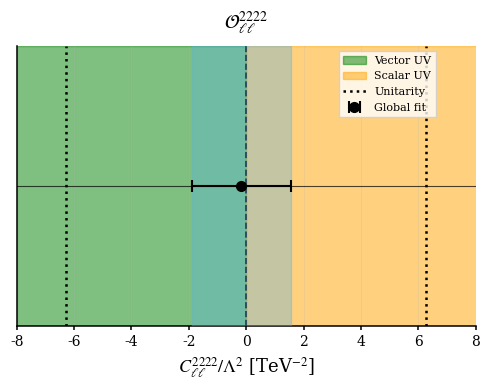

Python code for this plot:
import numpy as np
import matplotlib.pyplot as plt
plt.rcParams.update({'font.size': 10, 'font.family': 'serif', 
                     'mathtext.fontset': 'stix', 'axes.linewidth': 1.1})

fig, ax = plt.subplots(figsize=(5, 4.0))

INV_V2 = 1.0 / 0.24622**2   # 1/v^2 in TeV^-2 (= 16.50); global-fit c's are in units of 1/v^2

# Global fit (Falkowski et al.): c_hat = -0.02 ± 0.21 in units of 1/v^2.
# Their [O_ll]_2222 carries a factor 1/2, so C_2222/Lambda^2 = c/(2 v^2).
C_global = -0.02 * INV_V2 / 2
xerr_left = 0.21 * INV_V2 / 2
xerr_right = 0.21 * INV_V2 / 2
theo_bound = 2*np.pi

x = np.linspace(-25, 25, 1000)

# 1. UV regions (zorder=1)
ax.axvspan(-25, 0, color="green", alpha=0.5, zorder=1, label='Vector UV')
ax.axvspan(0, 25, color="orange", alpha=0.5, zorder=1, label='Scalar UV')

# 2. Theory lines (zorder=10)
ax.axvline(-theo_bound, color='black', lw=1.8, ls=':', zorder=10, label='Unitarity')
ax.axvline(+theo_bound, color='black', lw=1.8, ls=':', zorder=10)
ax.axvline(0, color='black', lw=1.2, ls='--', zorder=10)

# 3. Global fit error band (corrected to match data point)
ax.axvspan(C_global-xerr_left, C_global+xerr_right, color='#56B4E9', alpha=0.35, zorder=20)

# 4. Data point with proper error bars
ax.errorbar([C_global], [0], xerr=[[xerr_left],[xerr_right]], 
            fmt='ko', ms=7, capsize=4, capthick=1.5, elinewidth=1.5, 
            zorder=30, label=r'Global fit')

# Axes styling (PRD quality)
ax.set_xlim(-8, 8)
ax.set_ylim(-0.08, 0.08)
ax.set_yticks([])
ax.set_xlabel(r'$C_{\ell\ell}^{2222}/\Lambda^2$ [TeV$^{-2}$]', fontsize=13)
ax.set_title(r'$\mathcal{O}_{\ell\ell}^{2222}$', fontsize=14, pad=12)

# Symlog + zero line
ax.set_xscale('linear')
ax.axhline(0, color='black', lw=0.8, alpha=0.7)

# Professional legend
leg = ax.legend(fontsize=8, loc='upper left', bbox_to_anchor=(0.69, 1.0),
                frameon=True, fancybox=False, ncol=1)
leg.set_zorder(50)

# PRD styling
ax.spines['top'].set_visible(False)
ax.spines['right'].set_visible(False)
ax.spines['left'].set_linewidth(1.1)
ax.spines['bottom'].set_linewidth(1.1)
ax.tick_params(axis='x', which='both', width=1.1, length=3)
ax.grid(True, axis='x', alpha=0.2, which='both')

plt.tight_layout()
plt.savefig("Spin_sum.png", dpi=600, bbox_inches='tight', facecolor='white')
plt.show()
